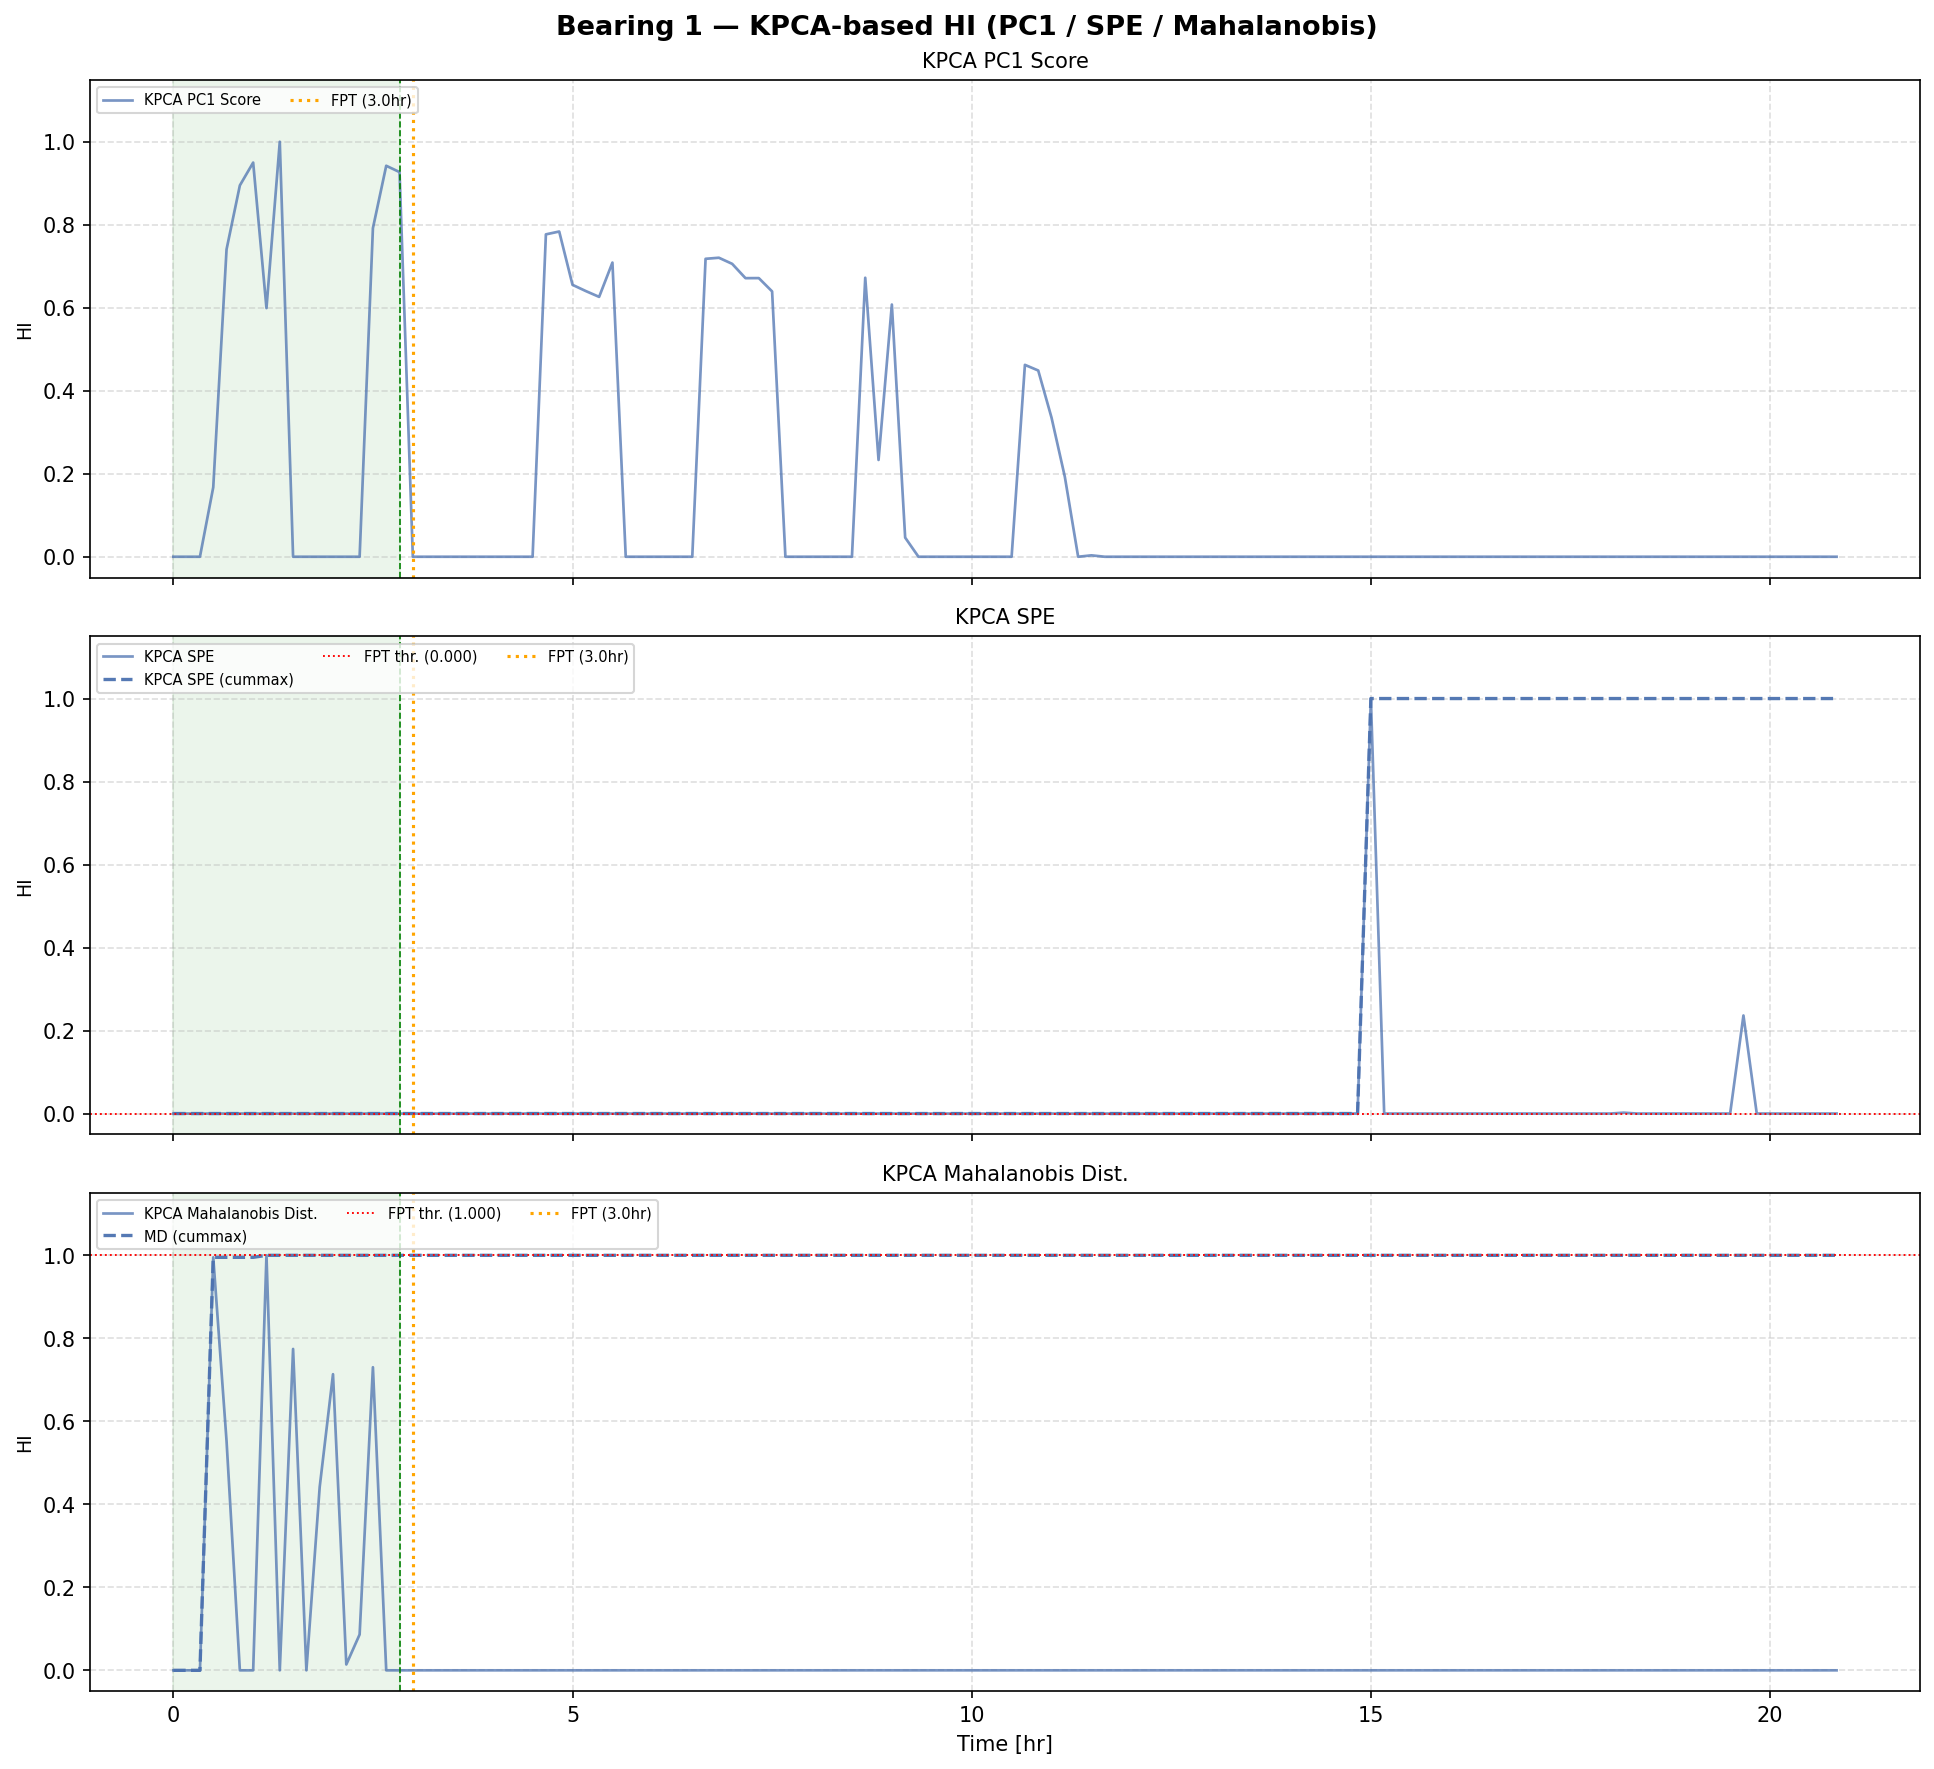

The data file committed next to this chart (first rows):
bearing_id, file_idx, time_sec, hi_kpca_pc1, hi_kpca_spe, hi_kpca_spe_cm, hi_kpca_md, hi_kpca_md_cm, spe_raw, md_raw, fpt_sec
1, 1, 0, 0.0, 1.4395128e-10, 1.4395128e-10, 0.0, 0.0, 1.486, 2.223, 10800
1, 2, 600, 0.0, 1.3925239e-10, 1.4395128e-10, 0.0, 0.0, 1.465, 2.203, 10800
1, 3, 1200, 0.0, 1.30858e-10, 1.4395128e-10, 0.0, 0.0, 1.428, 2.13, 10800
1, 4, 1800, 0.1674, 7.4020345e-11, 1.4395128e-10, 0.9952, 0.9952, 1.177, 3.991, 10800
1, 5, 2400, 0.7407, 0.0, 1.4395128e-10, 0.5523, 0.9952, 0.7845, 3.549, 10800
1, 6, 3000, 0.8948, 0.0, 1.4395128e-10, 0.0, 0.9952, 0.736, 2.247, 10800
1, 7, 3600, 0.9498, 0.0, 1.4395128e-10, 0.0, 0.9952, 0.6233, 2.916, 10800
1, 8, 4200, 0.5991, 1.3544059e-11, 1.4395128e-10, 1.0, 1.0, 0.9108, 3.995, 10800
1, 9, 4800, 1.0, 0.0, 1.4395128e-10, 0.0, 1.0, 0.7112, 2.607, 10800
1, 10, 5400, 0.0, 0.0, 1.4395128e-10, 0.7744, 1.0, 0.7061, 3.77, 10800
1, 11, 6000, 0.0, 0.0, 1.4395128e-10, 0.0, 1.0, 0.5102, 1.943, 10800
1, 12, 6600, 0.0, 0.0, 1.4395128e-10, 0.4418, 1.0, 0.6678, 3.439, 10800
1, 13, 7200, 0.0, 0.0, 1.4395128e-10, 0.7136, 1.0, 0.783, 3.71, 10800
1, 14, 7800, 0.0, 0.0, 1.4395128e-10, 0.01416, 1.0, 0.5618, 3.013, 10800
1, 15, 8400, 0.0, 0.0, 1.4395128e-10, 0.08631, 1.0, 0.6038, 3.085, 10800
1, 16, 9000, 0.7918, 0.0, 1.4395128e-10, 0.7303, 1.0, 0.7107, 3.727, 10800
1, 17, 9600, 0.9421, 0.0, 1.4395128e-10, 0.0, 1.0, 0.7781, 2.864, 10800
1, 18, 10200, 0.9269, 0.0, 1.4395128e-10, 0.0, 1.0, 0.6768, 2.563, 10800
1, 19, 10800, 0.0, 5.7267355e-09, 5.7267355e-09, 0.0, 1.0, 26.1, 0.9788, 10800
1, 20, 11400, 0.0, 5.092485e-09, 5.7267355e-09, 0.0, 1.0, 23.3, 0.9788, 10800
1, 21, 12000, 0.0, 5.3660574e-09, 5.7267355e-09, 0.0, 1.0, 24.51, 0.9788, 10800
1, 22, 12600, 0.0, 2.9149447e-09, 5.7267355e-09, 0.0, 1.0, 13.7, 0.9788, 10800
1, 23, 13200, 0.0, 1.7277527e-09, 5.7267355e-09, 0.0, 1.0, 8.468, 0.9771, 10800
1, 24, 13800, 0.0, 0.0, 5.7267355e-09, 0.0, 1.0, 0.695, 1.398, 10800
1, 25, 14400, 0.0, 0.0, 5.7267355e-09, 0.0, 1.0, 0.6034, 2.165, 10800
1, 26, 15000, 0.0, 0.0, 5.7267355e-09, 0.0, 1.0, 0.5328, 1.811, 10800
1, 27, 15600, 0.0, 0.0, 5.7267355e-09, 0.0, 1.0, 0.6786, 2.098, 10800
1, 28, 16200, 0.0, 0.0, 5.7267355e-09, 0.0, 1.0, 0.7, 1.678, 10800
1, 29, 16800, 0.7768, 7.474375e-11, 5.7267355e-09, 0.0, 1.0, 1.181, 1.74, 10800
1, 30, 17400, 0.7837, 7.976418e-11, 5.7267355e-09, 0.0, 1.0, 1.203, 1.989, 10800
1, 31, 18000, 0.6552, 8.962467e-11, 5.7267355e-09, 0.0, 1.0, 1.246, 1.762, 10800
1, 32, 18600, 0.6402, 9.029544e-11, 5.7267355e-09, 0.0, 1.0, 1.249, 1.882, 10800
1, 33, 19200, 0.6262, 5.3918116e-11, 5.7267355e-09, 0.0, 1.0, 1.089, 1.761, 10800
1, 34, 19800, 0.7088, 4.6164968e-11, 5.7267355e-09, 0.0, 1.0, 1.055, 2.358, 10800
1, 35, 20400, 0.0, 0.0, 5.7267355e-09, 0.0, 1.0, 0.5899, 2.757, 10800
1, 36, 21000, 0.0, 0.0, 5.7267355e-09, 0.0, 1.0, 0.5567, 2.426, 10800
1, 37, 21600, 0.0, 0.0, 5.7267355e-09, 0.0, 1.0, 0.4244, 1.701, 10800
1, 38, 22200, 0.0, 0.0, 5.7267355e-09, 0.0, 1.0, 0.6122, 1.927, 10800
1, 39, 22800, 0.0, 0.0, 5.7267355e-09, 0.0, 1.0, 0.5625, 1.674, 10800
1, 40, 23400, 0.0, 0.0, 5.7267355e-09, 0.0, 1.0, 0.5394, 1.783, 10800
1, 41, 24000, 0.7179, 8.648488e-11, 5.7267355e-09, 0.0, 1.0, 1.232, 2.566, 10800
1, 42, 24600, 0.7205, 1.11259654e-10, 5.7267355e-09, 0.0, 1.0, 1.342, 1.871, 10800
1, 43, 25200, 0.7058, 1.0957286e-10, 5.7267355e-09, 0.0, 1.0, 1.334, 2.26, 10800
1, 44, 25800, 0.6713, 9.143348e-11, 5.7267355e-09, 0.0, 1.0, 1.254, 2.25, 10800
1, 45, 26400, 0.6714, 8.044624e-11, 5.7267355e-09, 0.0, 1.0, 1.206, 2.361, 10800
1, 46, 27000, 0.6394, 8.467791e-11, 5.7267355e-09, 0.0, 1.0, 1.224, 2.196, 10800
1, 47, 27600, 0.0, 0.0, 5.7267355e-09, 0.0, 1.0, 0.5255, 2.286, 10800
1, 48, 28200, 0.0, 0.0, 5.7267355e-09, 0.0, 1.0, 0.4537, 1.042, 10800
1, 49, 28800, 0.0, 0.0, 5.7267355e-09, 0.0, 1.0, 0.5505, 1.794, 10800
1, 50, 29400, 0.0, 0.0, 5.7267355e-09, 0.0, 1.0, 0.6792, 1.39, 10800
1, 51, 30000, 0.0, 0.0, 5.7267355e-09, 0.0, 1.0, 0.6279, 2.06, 10800
1, 52, 30600, 0.0, 0.0, 5.7267355e-09, 0.0, 1.0, 0.7101, 1.64, 10800
1, 53, 31200, 0.6723, 1.3402462e-10, 5.7267355e-09, 0.0, 1.0, 1.442, 2.147, 10800
1, 54, 31800, 0.2332, 3.088397e-10, 5.7267355e-09, 0.0, 1.0, 2.213, 1.314, 10800
1, 55, 32400, 0.6077, 1.668473e-10, 5.7267355e-09, 0.0, 1.0, 1.587, 1.544, 10800
1, 56, 33000, 0.04614, 5.1352245e-10, 5.7267355e-09, 0.0, 1.0, 3.115, 1.021, 10800
1, 57, 33600, 0.0, 8.5628504e-10, 5.7267355e-09, 0.0, 1.0, 4.626, 0.9977, 10800
1, 58, 34200, 0.0, 1.2537676e-09, 5.7267355e-09, 0.0, 1.0, 6.378, 0.9985, 10800
1, 59, 34800, 0.0, 8.39197e-11, 5.7267355e-09, 0.0, 1.0, 1.221, 1.445, 10800
1, 60, 35400, 0.0, 1.6405594e-11, 5.7267355e-09, 0.0, 1.0, 0.9235, 1.633, 10800
... 66 more rows
